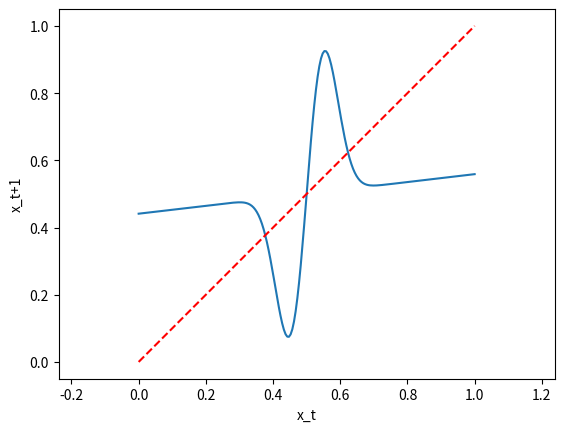
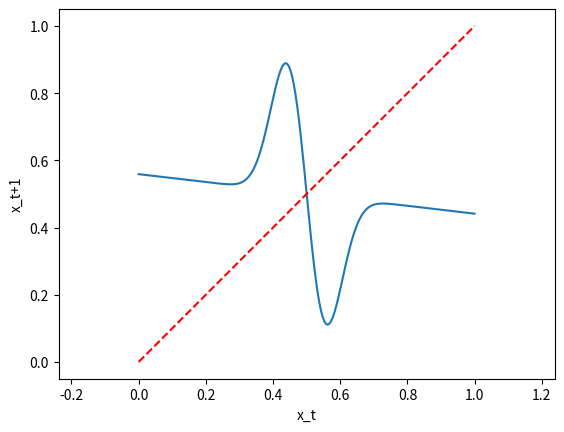
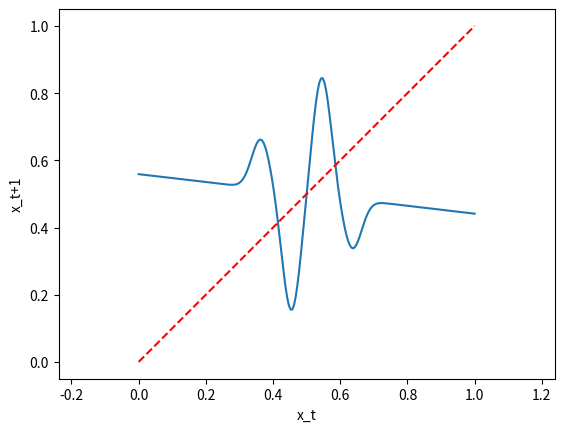
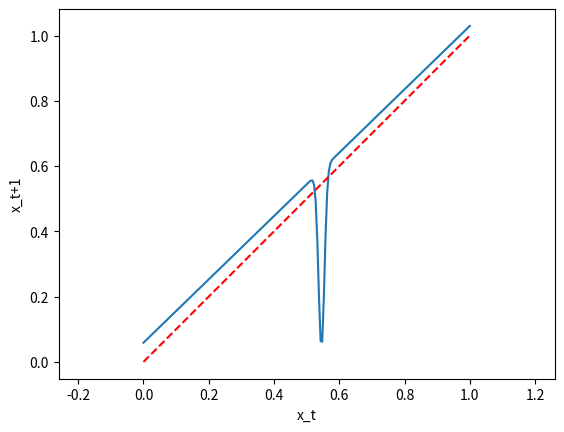
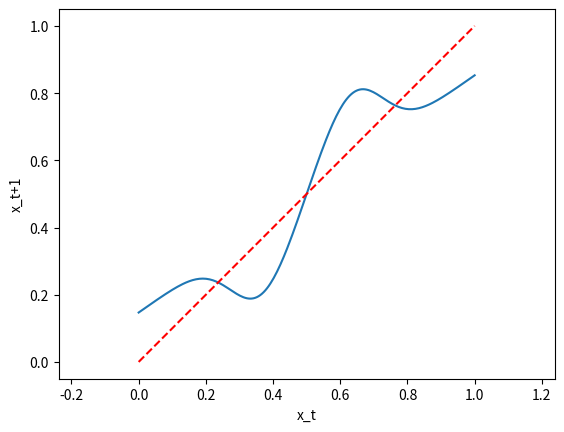

The script that saved these images, in order:
# coding: utf8
import math
import matplotlib.pyplot as plt
import numpy as np

def rbf_1d(x, h, c, sigma):
    return h * math.exp(-0.5 * math.pow((x - c) / sigma, 2))

def function_1(x):
    a = 0.4 / 3.4
    b = 1.5 / 3.4
    h_1 = -1.6 / 3.4
    h_2 = -h_1
    c_1 = 5.0 / 11
    c_2 = 6.0 / 11
    sigma_1 = 0.5 / 11
    sigma_2 = sigma_1
    return a * x + b + rbf_1d(x, h_1, c_1, sigma_1) + rbf_1d(x, h_2, c_2, sigma_2)

def function_2(x):
    a = -0.4 / 3.4
    b = 1.9 / 3.4
    h_1 = 1.6 / 3.4
    h_2 = -h_1
    c_1 = 5.0 / 11
    c_2 = 6.0 / 11
    sigma_1 = 0.6 / 11
    sigma_2 = sigma_1
    return a * x + b + rbf_1d(x, h_1, c_1, sigma_1) + rbf_1d(x, h_2, c_2, sigma_2)

def function_3(x):
    a = -0.4 / 3.4
    b = 1.9 / 3.4
    h_1 = 0.5 / 3.4
    h_2 = -1.2 / 3.4
    h_3 = -h_2
    h_4 = -h_1
    c_1 = 4.0 / 11
    c_2 = 5.0 / 11
    c_3 = 6.0 / 11
    c_4 = 7.0 / 11
    sigma = 0.3 / 11
    return a * x + b + rbf_1d(x, h_1, c_1, sigma) + rbf_1d(x, h_2, c_2, sigma) + rbf_1d(x, h_3, c_3, sigma) + rbf_1d(x, h_4, c_4, sigma)

def function_4(x):
    a = 3.3 / 3.4
    b = 0.2 / 3.4
    h_1 = -6.0 / 11
    c_1 = 6.0 / 11
    sigma = 0.1 / 11
    return a * x + b + rbf_1d(x, h_1, c_1, sigma)

def function_5(x):
    a = 2.4 / 3.4
    b = 0.5 / 3.4
    h_1 = -0.7 / 3.4
    h_2 = -h_1
    c_1 = 4.0 / 11
    c_2 = 7.0 / 11
    sigma = 1.0 / 11
    return a * x + b + rbf_1d(x, h_1, c_1, sigma) + rbf_1d(x, h_2, c_2, sigma)


x = np.linspace(0, 1, 200)
f1 = np.vectorize(function_1)
f2 = np.vectorize(function_2)
f3 = np.vectorize(function_3)
f4 = np.vectorize(function_4)
f5 = np.vectorize(function_5)

plt.figure(1)
plt.plot(x, f1(x))
plt.plot(x, x, 'r--')
plt.axis('equal')
plt.xlabel('x_t')
plt.ylabel('x_t+1')

plt.figure(2)
plt.plot(x, f2(x))
plt.plot(x, x, 'r--')
plt.axis('equal')
plt.xlabel('x_t')
plt.ylabel('x_t+1')

plt.figure(3)
plt.plot(x, f3(x))
plt.plot(x, x, 'r--')
plt.axis('equal')
plt.xlabel('x_t')
plt.ylabel('x_t+1')

plt.figure(4)
plt.plot(x, f4(x))
plt.plot(x, x, 'r--')
plt.axis('equal')
plt.xlabel('x_t')
plt.ylabel('x_t+1')

plt.figure(5)
plt.plot(x, f5(x))
plt.plot(x, x, 'r--')
plt.axis('equal')
plt.xlabel('x_t')
plt.ylabel('x_t+1')

plt.show()
